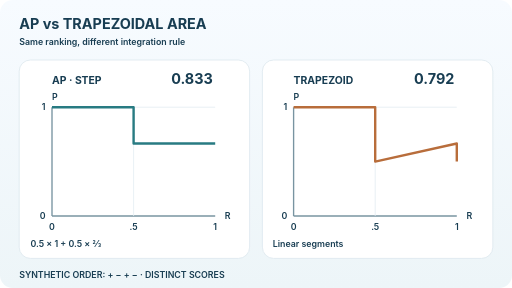
t = 0.00 s
t = 1.74 s: frame unchanged from t = 0.00 s, image omitted
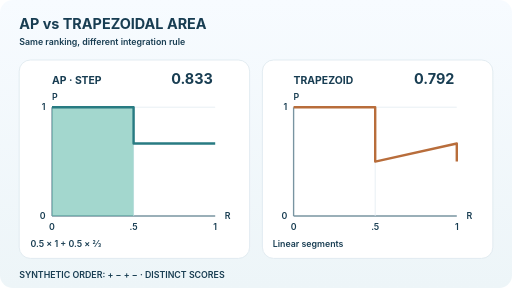
t = 3.33 s
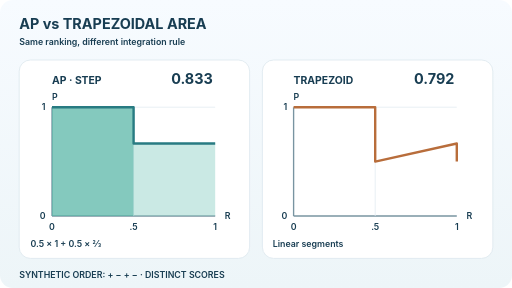
t = 5.16 s
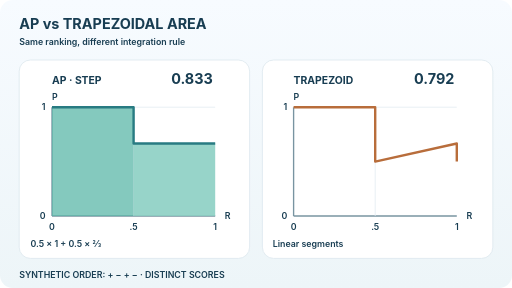
t = 6.96 s
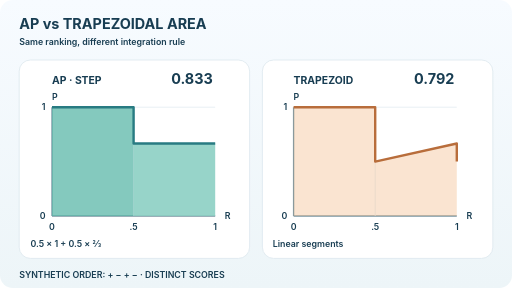
t = 8.22 s

The animated SVG that drew these frames (rendered in a browser with its animation timeline set to each time). Animation: 3 SMIL elements (animate=3); frames cover the first 8.22 s, repeats indefinitely.

<svg xmlns="http://www.w3.org/2000/svg" width="640" height="360" viewBox="0 0 640 360" role="img" aria-labelledby="title desc"><title id="title">Average precision compared with trapezoidal PR area</title><desc id="desc">Synthetic ranking positive negative positive negative. Step average precision has two rectangles 0.5 times 1 plus 0.5 times two thirds, yielding 0.8333. The trapezoidal area for the same precision-recall points and distinct scores is 0.7917, because the segment between recall 0.5 and 1 connects precision 0.5 and two-thirds linearly.</desc><defs><linearGradient id="bg" x1="0" y1="0" x2="0" y2="1"><stop stop-color="#f7fbff"/><stop offset="1" stop-color="#edf5f8"/></linearGradient></defs><style>text{font-family:Inter,system-ui,Arial,sans-serif;fill:#183d52}.heading{font-size:18px;font-weight:750}.label{font-size:13px;font-weight:700}.small{font-size:11px;font-weight:600}.muted{fill:#6c8391}.axis{stroke:#819dac;stroke-width:1.7}.moving{display:inline}.still{display:none}@media(prefers-reduced-motion:reduce){.moving{display:none!important}.still{display:inline!important}}</style><rect x="0" y="0" width="640" height="360" fill="url(#bg)" rx="16"/><text x="24" y="36" class="heading" >AP vs TRAPEZOIDAL AREA</text><text x="24" y="56" class="small" >Same ranking, different integration rule</text><rect x="24" y="75" width="288" height="248" fill="white" rx="14" stroke="#dce8ee"/><rect x="328" y="75" width="288" height="248" fill="white" rx="14" stroke="#dce8ee"/><text x="65" y="105" class="label" >AP · STEP</text><text x="266" y="105" class="heading" text-anchor="end">0.833</text><line x1="65" y1="134" x2="65" y2="270" stroke="#7894a1" stroke-width="1.7"/><line x1="65" y1="270" x2="269" y2="270" stroke="#7894a1" stroke-width="1.7"/><line x1="65" y1="134" x2="269" y2="134" stroke="#e2ecf1" /><line x1="167" y1="134" x2="167" y2="270" stroke="#e2ecf1" /><text x="57" y="138" class="small" text-anchor="end">1</text><text x="57" y="274" class="small" text-anchor="end">0</text><text x="65" y="287" class="small" text-anchor="middle">0</text><text x="167" y="287" class="small" text-anchor="middle">.5</text><text x="269" y="287" class="small" text-anchor="middle">1</text><text x="281" y="274" class="small" >R</text><text x="65" y="125" class="small" >P</text><g class="moving"><rect x="65" y="134" width="102" height="136" fill="#55b5a5" opacity="0.72"/><animate attributeName="opacity" values="0;0;1;1" keyTimes="0;0.15;0.32;1" dur="12s" repeatCount="indefinite"/></g><g class="moving"><rect x="167" y="179.33333333333334" width="102" height="90.66666666666666" fill="#89cfc2" opacity="0.88"/><animate attributeName="opacity" values="0;0;1;1" keyTimes="0;0.34;0.52;1" dur="12s" repeatCount="indefinite"/></g><g class="still"><rect x="65" y="134" width="102" height="136" fill="#55b5a5" opacity="0.72"/><rect x="167" y="179.33333333333334" width="102" height="90.66666666666666" fill="#89cfc2" opacity="0.88"/></g><path d="M65 134H167V179.33333333333334H269" fill="none" stroke="#287b82" stroke-width="3" stroke-linejoin="round"/><text x="367" y="105" class="label" >TRAPEZOID</text><text x="568" y="105" class="heading" text-anchor="end">0.792</text><line x1="367" y1="134" x2="367" y2="270" stroke="#7894a1" stroke-width="1.7"/><line x1="367" y1="270" x2="571" y2="270" stroke="#7894a1" stroke-width="1.7"/><line x1="367" y1="134" x2="571" y2="134" stroke="#e2ecf1" /><line x1="469" y1="134" x2="469" y2="270" stroke="#e2ecf1" /><text x="359" y="138" class="small" text-anchor="end">1</text><text x="359" y="274" class="small" text-anchor="end">0</text><text x="367" y="287" class="small" text-anchor="middle">0</text><text x="469" y="287" class="small" text-anchor="middle">.5</text><text x="571" y="287" class="small" text-anchor="middle">1</text><text x="583" y="274" class="small" >R</text><text x="367" y="125" class="small" >P</text><g class="moving"><path d="M367 270V134H469V202L571 179.33333333333334V270Z" fill="#f2b881" opacity="0.72"/><animate attributeName="opacity" values="0;0;1;1" keyTimes="0;0.58;0.79;1" dur="12s" repeatCount="indefinite"/></g><g class="still"><path d="M367 270V134H469V202L571 179.33333333333334V270Z" fill="#f2b881" opacity="0.72"/></g><path d="M367 134H469V202L571 179.33333333333334V202" fill="none" stroke="#b86d3b" stroke-width="3" stroke-linejoin="round"/><text x="38" y="309" class="small" >0.5 × 1 + 0.5 × ⅔</text><text x="341" y="309" class="small" >Linear segments</text><text x="24" y="348" class="small" >SYNTHETIC ORDER: + − + − · DISTINCT SCORES</text></svg>
